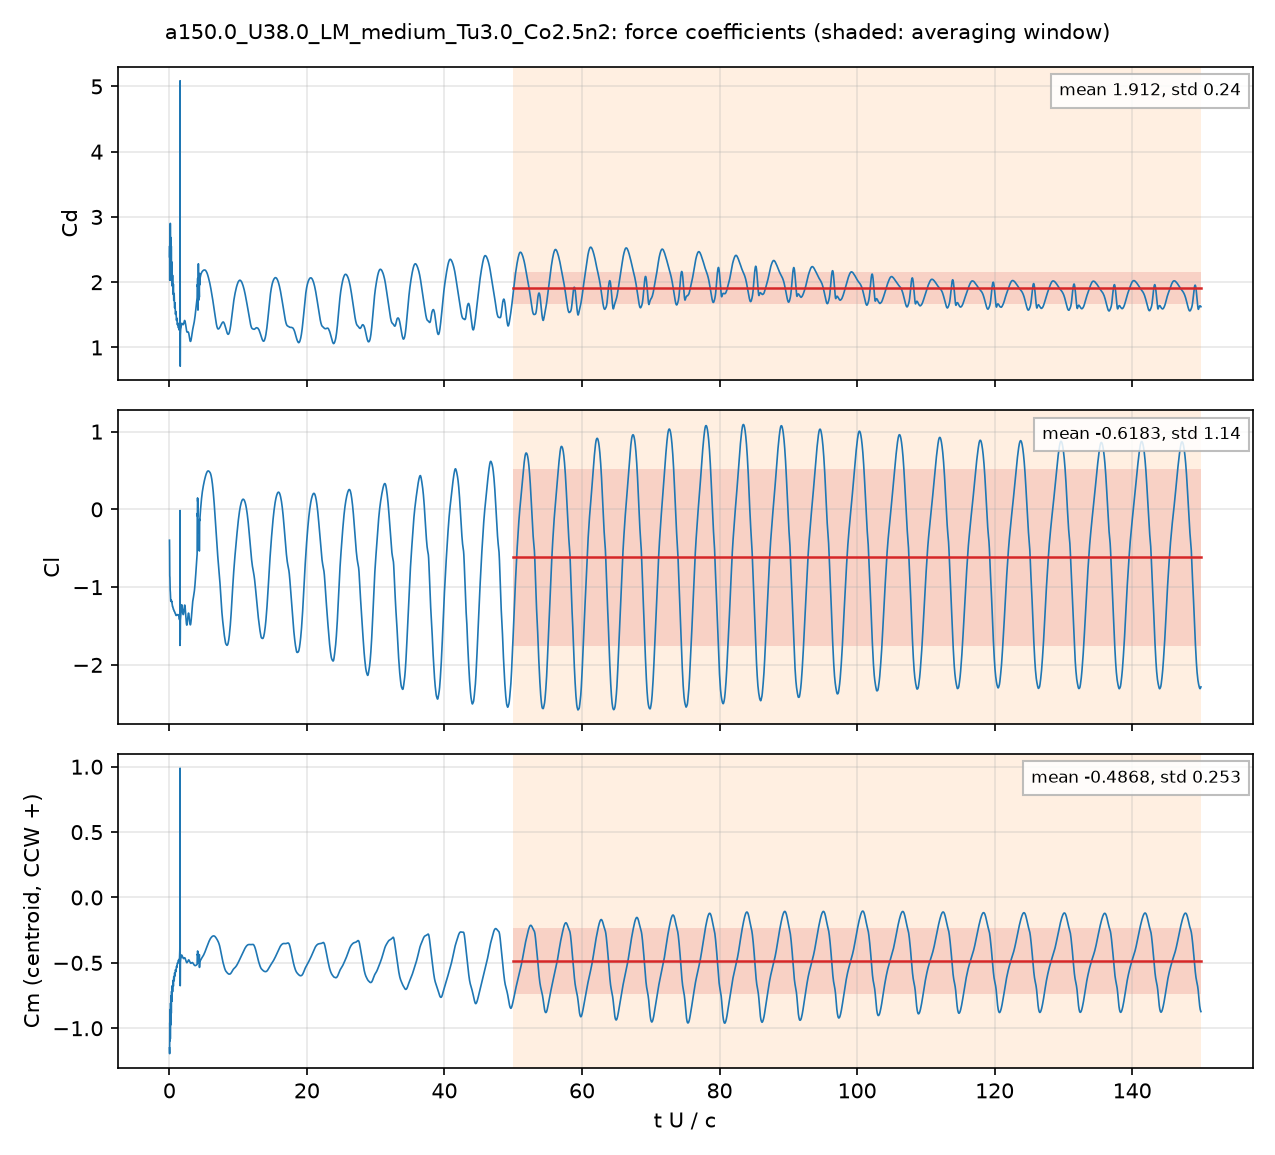

The file beside this chart, header and first rows:
# a150.0_U38.0_LM_medium_Tu3.0_Co2.5n2: …, q = 0.5 U^2, A = c dz, c = 0.048 m; Cm about the centroid, CCW +
# averaging window t U/c = 50 .. 150; de…
t_s, t_U_over_c, Cd, Cl, Cm_z_ccw, Cd_pressure, Cd_viscous
2.5200334e-05, 0.01995, 2.39, -0.3968, -1.15, 2.362, 0.02797
7.5795596e-05, 0.06, 2.032, -0.8553, -0.9579, 2.007, 0.02546
0.000101, 0.07995, 2.796, -0.8764, -1.098, 2.775, 0.02045
0.0001516, 0.12, 2.039, -1.042, -0.857, 2.024, 0.0148
0.0001769, 0.1401, 2.901, -1.064, -1.081, 2.883, 0.01856
0.0002275, 0.1801, 2.097, -1.141, -0.8079, 2.083, 0.01339
0.0002528, 0.2001, 2.686, -1.18, -0.9745, 2.671, 0.01539
0.0003033, 0.2401, 2.036, -1.182, -0.7506, 2.023, 0.01342
0.0003284, 0.2599, 2.19, -1.164, -0.7862, 2.178, 0.01287
0.0003792, 0.3002, 2.31, -1.178, -0.8059, 2.295, 0.01459
0.0004043, 0.32, 2.037, -1.19, -0.7181, 2.024, 0.01286
0.0004548, 0.3601, 2.31, -1.2, -0.7944, 2.297, 0.01352
0.0004801, 0.3801, 2.236, -1.202, -0.773, 2.222, 0.01404
0.0005307, 0.4202, 1.941, -1.226, -0.6748, 1.929, 0.012
0.0005561, 0.4403, 1.989, -1.233, -0.6871, 1.977, 0.01178
0.000606, 0.4798, 2.096, -1.249, -0.7195, 2.083, 0.01283
0.0006318, 0.5002, 1.91, -1.254, -0.6641, 1.898, 0.01227
0.0006819, 0.5398, 1.824, -1.266, -0.6362, 1.813, 0.01121
0.000707, 0.5597, 1.913, -1.277, -0.6608, 1.901, 0.01148
0.0007581, 0.6002, 1.885, -1.282, -0.6542, 1.873, 0.01204
0.000783, 0.6199, 1.76, -1.287, -0.6176, 1.749, 0.01156
0.0008338, 0.6601, 1.738, -1.298, -0.6097, 1.727, 0.01103
0.0008586, 0.6798, 1.797, -1.305, -0.6267, 1.785, 0.01125
0.0009092, 0.7198, 1.759, -1.309, -0.6184, 1.747, 0.01157
0.000935, 0.7402, 1.654, -1.312, -0.5889, 1.643, 0.0112
0.0009857, 0.7803, 1.614, -1.322, -0.5783, 1.603, 0.01087
0.001011, 0.8004, 1.656, -1.328, -0.5905, 1.645, 0.01107
0.001061, 0.8397, 1.653, -1.334, -0.5926, 1.642, 0.01142
0.001086, 0.8599, 1.576, -1.335, -0.5707, 1.565, 0.01122
0.001137, 0.9001, 1.507, -1.345, -0.5522, 1.497, 0.01076
0.001162, 0.92, 1.521, -1.353, -0.5569, 1.51, 0.01075
0.001213, 0.96, 1.551, -1.363, -0.5668, 1.54, 0.01098
0.001238, 0.9803, 1.511, -1.364, -0.5554, 1.5, 0.01093
0.001288, 1.02, 1.421, -1.364, -0.5293, 1.411, 0.01058
0.001314, 1.04, 1.415, -1.364, -0.5269, 1.405, 0.01056
0.001364, 1.08, 1.45, -1.361, -0.5342, 1.439, 0.01075
0.001389, 1.1, 1.445, -1.358, -0.532, 1.434, 0.01079
0.00144, 1.14, 1.374, -1.353, -0.5096, 1.363, 0.01053
0.001465, 1.16, 1.351, -1.353, -0.5023, 1.34, 0.01039
0.001516, 1.2, 1.362, -1.355, -0.5034, 1.351, 0.0104
0.001541, 1.22, 1.373, -1.356, -0.5053, 1.363, 0.0105
0.001591, 1.26, 1.343, -1.354, -0.4941, 1.332, 0.01054
0.001617, 1.28, 1.319, -1.354, -0.4861, 1.309, 0.01047
0.001667, 1.32, 1.302, -1.36, -0.48, 1.292, 0.01045
0.001692, 1.339, 1.312, -1.363, -0.4821, 1.301, 0.01051
0.001743, 1.38, 1.317, -1.37, -0.4824, 1.306, 0.01066
0.001768, 1.399, 1.304, -1.373, -0.478, 1.293, 0.01064
0.001819, 1.44, 1.265, -1.408, -0.475, 1.255, 0.01049
0.001845, 1.46, 1.274, -1.418, -0.4731, 1.264, 0.01054
0.001895, 1.5, 1.368, -1.356, -0.4374, 1.357, 0.01135
0.00192, 1.52, 1.447, -1.334, -0.4047, 1.434, 0.01252
0.001971, 1.56, 5.087, -0.01513, 0.9885, 5.058, 0.02864
0.001996, 1.58, 0.7134, -1.678, -0.6744, 0.7186, -0.00518
0.002047, 1.62, 1.253, -1.388, -0.4782, 1.245, 0.007742
0.002071, 1.64, 1.279, -1.38, -0.4712, 1.271, 0.00872
0.002122, 1.68, 1.296, -1.342, -0.4656, 1.287, 0.00941
0.002148, 1.7, 1.311, -1.311, -0.4588, 1.301, 0.009654
0.002198, 1.74, 1.354, -1.254, -0.4416, 1.343, 0.01063
... 4,942 more rows
